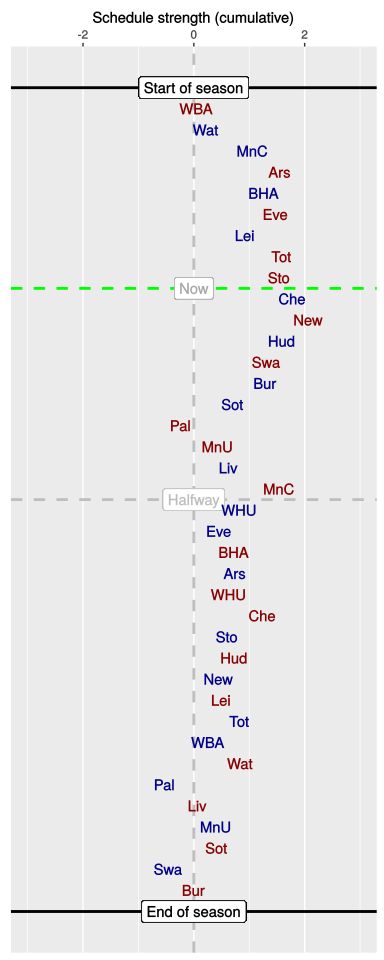

The file beside this chart, header and first rows:
, HA, vs, played, sched, cumulative
1, A, WBA, 1, 0.04, 0.04
2, H, Wat, 1, 0.18, 0.22
3, H, MnC, 1, 0.84, 1.06
4, A, Ars, 1, 0.49, 1.55
5, H, BHA, 1, -0.29, 1.26
6, A, Eve, 1, 0.21, 1.47
7, H, Lei, 1, -0.55, 0.92
8, A, Tot, 1, 0.66, 1.58
9, A, Sto, 1, -0.04, 1.54
10, H, Che, 0, 0.24, 1.78
11, A, New, 0, 0.28, 2.06
12, H, Hud, 0, -0.47, 1.59
13, A, Swa, 0, -0.28, 1.31
14, H, Bur, 0, -0.02, 1.29
15, H, Sot, 0, -0.6, 0.7
16, A, Pal, 0, -0.94, -0.24
17, A, MnU, 0, 0.67, 0.43
18, H, Liv, 0, 0.21, 0.63
19, A, MnC, 0, 0.9, 1.54
20, H, WHU, 0, -0.72, 0.82
21, H, Eve, 0, -0.36, 0.45
22, A, BHA, 0, 0.27, 0.72
23, H, Ars, 0, 0.02, 0.74
24, A, WHU, 0, -0.12, 0.63
25, A, Che, 0, 0.62, 1.24
26, H, Sto, 0, -0.64, 0.6
27, A, Hud, 0, 0.13, 0.73
28, H, New, 0, -0.28, 0.44
29, A, Lei, 0, 0.05, 0.49
30, H, Tot, 0, 0.33, 0.82
31, H, WBA, 0, -0.57, 0.25
32, A, Wat, 0, 0.58, 0.84
33, H, Pal, 0, -1.37, -0.53
34, A, Liv, 0, 0.6, 0.07
35, H, MnU, 0, 0.33, 0.4
36, A, Sot, 0, 0.01, 0.41
37, H, Swa, 0, -0.87, -0.46
38, A, Bur, 0, 0.46, 0
